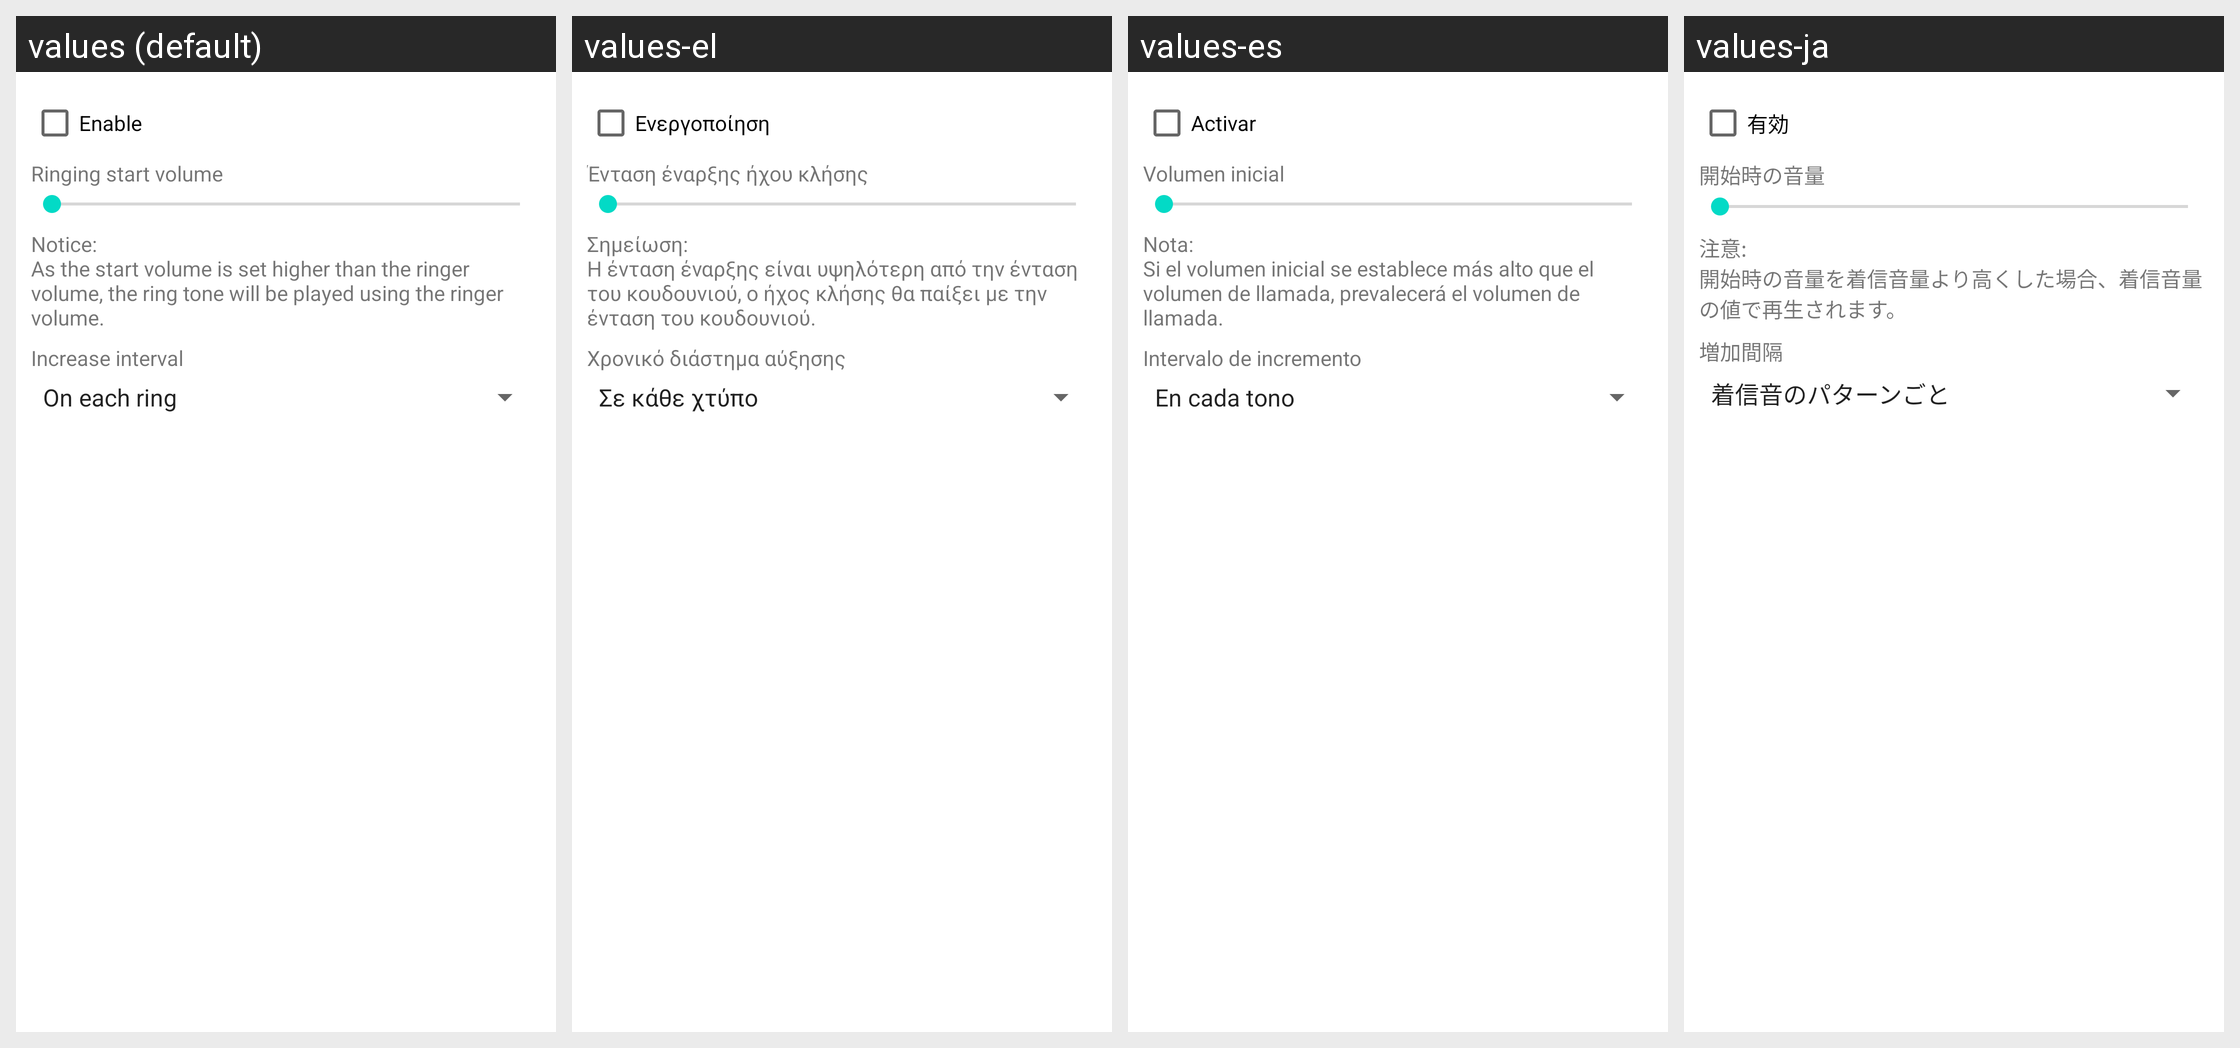

The same Android screen rendered under several of its app's locales, left to right. List the strings drawn on it with the default value and each locale's translation.
Android screen res/layout/preference_dialog_increasing_ring.xml rendered under 4 locales, left to right: values (default), values-el, values-es, values-ja. Device: Nexus 5 (rendered at 1080×1920; each locale shown at half size, 540×960, under a caption strip naming it); theme Theme.MaterialComponents.DayNight.NoActionBar.
Other locales in the repository, not shown: values-af, values-am, values-ar, values-bg, values-ca, values-cs, values-da, values-de, values-en-rGB, values-es-rUS, values-fa, values-fi, values-fr, values-hi, values-hr, values-hu, values-in, values-it, values-iw, values-ko, values-lt, values-lv, values-ms, values-nb, values-nl, values-pl, values-pt, values-pt-rPT, values-rm, values-ro, values-ru, values-sk, values-sl, values-sr, values-sv, values-sw, values-th, values-tl, values-tr, values-ug, values-uk, values-vi, values-zh-rCN, values-zh-rTW, values-zu.
Strings drawn on this screen, with the default value and each locale's value (text and hints the layout hard-codes, and strings that could not be matched under every locale, appear in the picture but are not listed):

checkbox_increasing_ring
  values: Enable
  values-el: Ενεργοποίηση
  values-es: Activar
  values-ja: 有効

increasing_ring_min_volume_title
  values: Ringing start volume
  values-el: Ένταση έναρξης ήχου κλήσης
  values-es: Volumen inicial
  values-ja: 開始時の音量

increasing_ring_volume_notice
  values: Notice:
      As the start volume is set higher than the ringer volume, the ring tone will be played using the ringer volume.
  values-el: Σημείωση:
      Η ένταση έναρξης είναι υψηλότερη από την ένταση του κουδουνιού, ο ήχος κλήσης θα παίξει με την ένταση του κουδουνιού.
  values-es: Nota:
      Si el volumen inicial se establece más alto que el volumen de llamada, prevalecerá el volumen de llamada.
  values-ja: 注意:
      開始時の音量を着信音量より高くした場合、着信音量の値で再生されます。

increasing_ring_interval_title
  values: Increase interval
  values-el: Χρονικό διάστημα αύξησης
  values-es: Intervalo de incremento
  values-ja: 増加間隔
